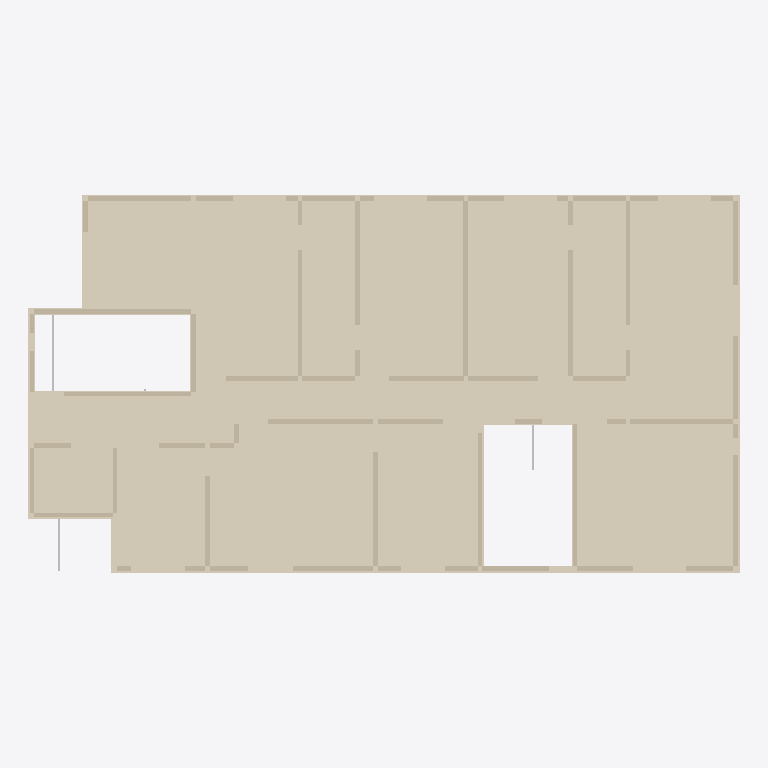
Plan cut of the same IFC building model at storey '4th floor' (level 9.45 m, cut at 10.85 m), seen from above with north up, elements coloured by IFC class: 60 walls (beige), 3 other elements (light grey), 1 covering (cream). Cut surfaces are drawn darker.
Extent 24.4 m × 13.0 m × 19.7 m (x, y, z). Storeys (7): 1st floor at 0.00 m; 2nd floor at 3.15 m; 3rd floor at 6.30 m; 4th floor at 9.45 m; 5th floor at 12.60 m; 6th floor at 15.75 m; Roof at 18.90 m. Elements (506): 369 IfcWall, 79 IfcBuildingElementProxy, 50 IfcFooting, 7 IfcCovering, 1 IfcSlab.

HEADER;
FILE_DESCRIPTION(('ViewDefinition [CoordinationView]'),'2;1');
FILE_NAME('','2026-10-03T20:19:07',(''),(''),'IfcOpenShell 0.8.4-e8eb5e4','IfcOpenShell 0.8.4-e8eb5e4','');
FILE_SCHEMA(('IFC4'));
ENDSEC;
DATA;
#1=IFCPROJECT('0NWu1Jj6fGBvvcD0dzvzZj',$,'1756 N Serrano — structural coordination only',$,$,$,$,(#10),#5);
#12=IFCSITE('2JmFy4TRLNgPKFzGA_RUaW',$,'1756 N Serrano lot',$,$,$,$,$,$,$,$,$,$,$);
#14=IFCBUILDING('0yBs5Iy3zI4A8nGaW0lCby',$,'Serrano six-storey building',$,$,$,$,$,$,$,$,$);
#49=IFCBUILDINGSTOREY('3wxHOzDaLI9fxFmkLTnYz1',$,'1st floor',$,$,#55,$,$,$,0.0);
#67=IFCBUILDINGSTOREY('2qpwE3WbDMFhIlr8O12nZz',$,'2nd floor',$,$,#72,$,$,$,3.148584);
#84=IFCBUILDINGSTOREY('2InWlJyTnGzf3c6z6Ei$ka',$,'3rd floor',$,$,#89,$,$,$,6.297168);
#101=IFCBUILDINGSTOREY('0yDL7BukHLmPqEznKD5qky',$,'4th floor',$,$,#106,$,$,$,9.4488);
#118=IFCBUILDINGSTOREY('3U8Xs$gajS2OBbNJnP8aW7',$,'5th floor',$,$,#123,$,$,$,12.597384);
#135=IFCBUILDINGSTOREY('2CwerD6LTV4h1NNz1l22eB',$,'6th floor',$,$,#140,$,$,$,15.745968);
#152=IFCBUILDINGSTOREY('3ZB$X_aRbTOQu62PrcVrnT',$,'Roof',$,$,#157,$,$,$,18.8976);
#2779=IFCCOVERING('0w0jeP6z1LkPnJ20zWK2Y1',$,'F4 Sure-Board layer 1',$,$,#2785,#2822,$,.FLOORING.);
#12601=IFCWALL('18pOrXq4vPlu7moGMp3LE$',$,'F4 structural core candidate 011',$,$,#12606,#12619,$,.STANDARD.);
#12433=IFCWALL('3WKdisOvvQzO8XUIm2GrIn',$,'F4 structural core candidate 007',$,$,#12438,#12451,$,.STANDARD.);
#14239=IFCWALL('3T8SmuqGfN1BgaE9rI$YVV',$,'F4 structural core candidate 050',$,$,#14244,#14257,$,.STANDARD.);
#13777=IFCWALL('3L0obmAo9VfPDQnK6pfqTA',$,'F4 structural core candidate 039',$,$,#13782,#13795,$,.STANDARD.);
#14617=IFCWALL('3eUlQSrDHNZPbCJUsA_yJF',$,'F4 structural core candidate 059',$,$,#14622,#14635,$,.STANDARD.);
#13021=IFCWALL('3a4KaTScfVJw7sETM0cVF7',$,'F4 structural core candidate 021',$,$,#13026,#13039,$,.STANDARD.);
#12223=IFCWALL('0tYswKdtzJfPqIMLJrDXMU',$,'F4 structural core candidate 002',$,$,#12228,#12241,$,.STANDARD.);
#12895=IFCWALL('0i7HDGs$TKSvc3UzQk5BDs',$,'F4 structural core candidate 018',$,$,#12900,#12913,$,.STANDARD.);
#14533=IFCWALL('0EsmnWiZfLDuAm9hNpW6kv',$,'F4 structural core candidate 057',$,$,#14538,#14551,$,.STANDARD.);
#12265=IFCWALL('2jn28ASSPPsuaQeVhAfORQ',$,'F4 structural core candidate 003',$,$,#12270,#12283,$,.STANDARD.);
#13441=IFCWALL('0pHT6kTjDJnuU4Ic0k$Aro',$,'F4 structural core candidate 031',$,$,#13446,#13459,$,.STANDARD.);
#12517=IFCWALL('2wIwvu8EDGn8yjic1Fyawp',$,'F4 structural core candidate 009',$,$,#12522,#12535,$,.STANDARD.);
#13861=IFCWALL('0y_w9kgJPHaRjo2jA5UVgM',$,'F4 structural core candidate 041',$,$,#13866,#13879,$,.STANDARD.);
#14449=IFCWALL('0c7ZAy79PJXRxBBNsZ8yMA',$,'F4 structural core candidate 055',$,$,#14454,#14467,$,.STANDARD.);
#14071=IFCWALL('3Z3NiDSIDVQum5dzDjlQvN',$,'F4 structural core candidate 046',$,$,#14076,#14089,$,.STANDARD.);
#13273=IFCWALL('3CF5rcyEzRDehMQ9zubsXF',$,'F4 structural core candidate 027',$,$,#13278,#13291,$,.STANDARD.);
#13357=IFCWALL('3wjRuNLkXNWvx2YVRO3nPw',$,'F4 structural core candidate 029',$,$,#13362,#13375,$,.STANDARD.);
#14575=IFCWALL('27x7qIAijTMgOM9Lb7$JYx',$,'F4 structural core candidate 058',$,$,#14580,#14593,$,.STANDARD.);
#12475=IFCWALL('1uj6lXnfDKMRM9a$k$EQ0o',$,'F4 structural core candidate 008',$,$,#12480,#12493,$,.STANDARD.);
#12559=IFCWALL('0_9JNoQYDVvvNKqAzAkD$O',$,'F4 structural core candidate 010',$,$,#12564,#12577,$,.STANDARD.);
#13987=IFCWALL('3EFq4S6pjSJR8MOgkILg8L',$,'F4 structural core candidate 044',$,$,#13992,#14005,$,.STANDARD.);
#12727=IFCWALL('010I4C0KLVzOMulEP6N4Q3',$,'F4 structural core candidate 014',$,$,#12732,#12745,$,.STANDARD.);
#12979=IFCWALL('0tHgQk_YXGhPwuMsZrfaPf',$,'F4 structural core candidate 020',$,$,#12984,#12997,$,.STANDARD.);
#14491=IFCWALL('3w6KMqE6PRxuo7iEwobSLh',$,'F4 structural core candidate 056',$,$,#14496,#14509,$,.STANDARD.);
#13147=IFCWALL('1T2QD7AVXUx8WN2z5RM2nB',$,'F4 structural core candidate 024',$,$,#13152,#13165,$,.STANDARD.);
#13063=IFCWALL('2SusaSv01T1AS1Dy249Lz_',$,'F4 structural core candidate 022',$,$,#13068,#13081,$,.STANDARD.);
#13693=IFCWALL('3yDizroDjGWQCfV018YfnV',$,'F4 structural core candidate 037',$,$,#13698,#13711,$,.STANDARD.);
#13903=IFCWALL('3Pvwsy3SPJVPAZqEJCNdiE',$,'F4 structural core candidate 042',$,$,#13908,#13921,$,.STANDARD.);
#14197=IFCWALL('3rZvNWP4nNaxW1uX5tzrsZ',$,'F4 structural core candidate 049',$,$,#14202,#14215,$,.STANDARD.);
#14407=IFCWALL('0KemlCOdHORRldd7w9jhe_',$,'F4 structural core candidate 054',$,$,#14412,#14425,$,.STANDARD.);
#13105=IFCWALL('28NZRbj51G3vPlCN9UDoMG',$,'F4 structural core candidate 023',$,$,#13110,#13123,$,.STANDARD.);
#13189=IFCWALL('1$xt1yKCjUaO6fdU5I48ul',$,'F4 structural core candidate 025',$,$,#13194,#13207,$,.STANDARD.);
#12181=IFCWALL('3NypKNr5vGAvEamcmOuMJ_',$,'F4 structural core candidate 001',$,$,#12186,#12199,$,.STANDARD.);
#13567=IFCWALL('16w0PhmInIsRCU38XfsVps',$,'F4 structural core candidate 034',$,$,#13572,#13585,$,.STANDARD.);
#14029=IFCWALL('1E9kEEqZHL8fWEqD17AhPb',$,'F4 structural core candidate 045',$,$,#14034,#14047,$,.STANDARD.);
#12307=IFCWALL('2Cp7DZVFPTyR3d5vy38Ce3',$,'F4 structural core candidate 004',$,$,#12312,#12325,$,.STANDARD.);
#12643=IFCWALL('1JUMx09xrPdAiIreSmeMLe',$,'F4 structural core candidate 012',$,$,#12648,#12661,$,.STANDARD.);
#13231=IFCWALL('1UG3rIONDJxgrOSTqcAh1g',$,'F4 structural core candidate 026',$,$,#13236,#13249,$,.STANDARD.);
#12685=IFCWALL('3bF0S6aZnJngaPW3HcLw5c',$,'F4 structural core candidate 013',$,$,#12690,#12703,$,.STANDARD.);
#12853=IFCWALL('1NkqiszKDG1ObEZ7dMrhxp',$,'F4 structural core candidate 017',$,$,#12858,#12871,$,.STANDARD.);
#12769=IFCWALL('01ByBELyvPsevxPk5wqTCX',$,'F4 structural core candidate 015',$,$,#12774,#12787,$,.STANDARD.);
#12349=IFCWALL('3tHliPpzPVqPZRFzdQ39Z7',$,'F4 structural core candidate 005',$,$,#12354,#12367,$,.STANDARD.);
#11719=IFCBUILDINGELEMENTPROXY('2xXCiguB9HhOADbDMUYVld',$,'S3 joist span-arrow zone 03 — NOT one joist',$,$,#11724,#11737,$,.PROVISIONFORSPACE.);
#14365=IFCWALL('1fOYCAU6vQufqObmwcS6lc',$,'F4 structural core candidate 053',$,$,#14370,#14383,$,.STANDARD.);
#12937=IFCWALL('2JROF4plTOyBPwkAOGoxuU',$,'F4 structural core candidate 019',$,$,#12942,#12955,$,.STANDARD.);
#13945=IFCWALL('17BIaGmAjImeFw$lqEsnC_',$,'F4 structural core candidate 043',$,$,#13950,#13963,$,.STANDARD.);
#13609=IFCWALL('1mQpvGRBfKqvOXB0v_WhW5',$,'F4 structural core candidate 035',$,$,#13614,#13627,$,.STANDARD.);
#14281=IFCWALL('1F6wnWB7fO9xW0rB9qbLvX',$,'F4 structural core candidate 051',$,$,#14286,#14299,$,.STANDARD.);
#14659=IFCWALL('1Uf2XdjuvP_gMeUdVdKju0',$,'F4 structural core candidate 060',$,$,#14664,#14677,$,.STANDARD.);
#13315=IFCWALL('1QT5KhHoTKnAx9wExMXEFz',$,'F4 structural core candidate 028',$,$,#13320,#13333,$,.STANDARD.);
#11677=IFCBUILDINGELEMENTPROXY('2GujLE5W1VYfDzpkxhuCaE',$,'S3 joist span-arrow zone 02 — NOT one joist',$,$,#11682,#11695,$,.PROVISIONFORSPACE.);
#14155=IFCWALL('0XJ5hmOYDI2B0WlbKqht_c',$,'F4 structural core candidate 048',$,$,#14160,#14173,$,.STANDARD.);
#14113=IFCWALL('16nJuYNj9OxRvcAUH674$I',$,'F4 structural core candidate 047',$,$,#14118,#14131,$,.STANDARD.);
#13819=IFCWALL('2TSTQtCK5RReDZgzNmzo3$',$,'F4 structural core candidate 040',$,$,#13824,#13837,$,.STANDARD.);
#12391=IFCWALL('0BpiQx3_5Gk87Qb0xhz5t6',$,'F4 structural core candidate 006',$,$,#12396,#12409,$,.STANDARD.);
#12811=IFCWALL('1$eAret5bU5Qo8M_rCoo4p',$,'F4 structural core candidate 016',$,$,#12816,#12829,$,.STANDARD.);
ENDSEC;
